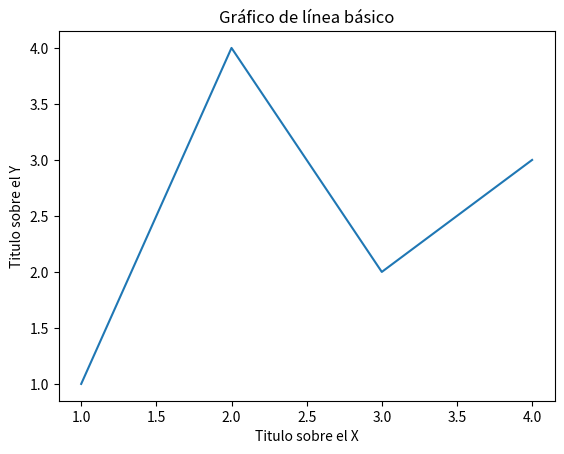

Write the Python code that produced this figure.
# importa una parte de la librería para que cargue más rápido
import matplotlib.pyplot as plt

x=[1,2,3,4]
y=[1,4,2,3]

plt.plot(x,y)
plt.xlabel( 'Titulo sobre el X' ) 
plt.ylabel( 'Titulo sobre el Y' ) 
plt.title( 'Gráfico de línea básico' ) 
plt.show()
